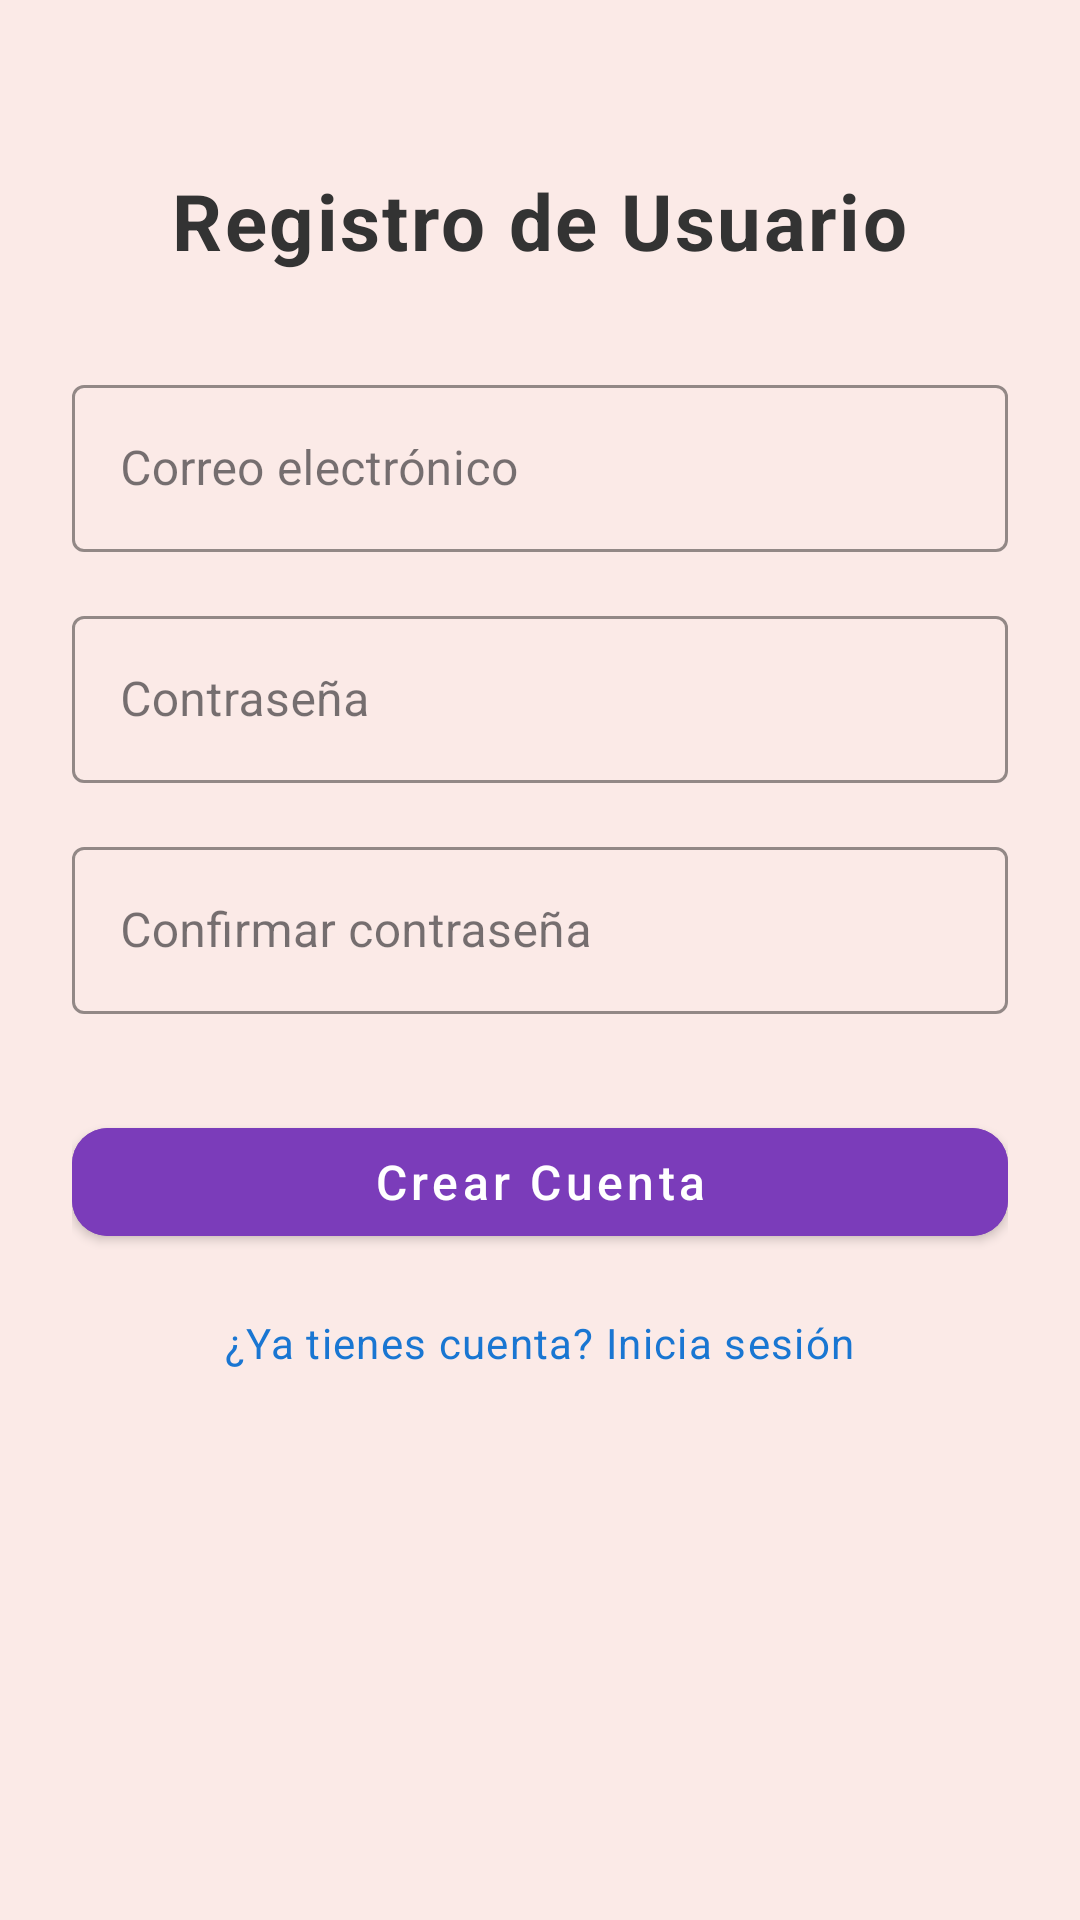

Android layout source for this screen:
<!-- AndroidManifest.xml: application theme Theme.AyudaCostura -->
<!-- res/layout/activity_registro.xml -->
<?xml version="1.0" encoding="utf-8"?>
<ScrollView xmlns:android="http://schemas.android.com/apk/res/android"
    xmlns:app="http://schemas.android.com/apk/res-auto"
    android:layout_width="match_parent"
    android:layout_height="match_parent"
    android:background="#FBEAE7"
    android:padding="24dp">

    <LinearLayout
        android:layout_width="match_parent"
        android:layout_height="wrap_content"
        android:orientation="vertical"
        android:gravity="center_horizontal">

        
        <TextView
            android:text="Registro de Usuario"
            android:textSize="26sp"
            android:textStyle="bold"
            android:textColor="#333333"
            android:layout_marginTop="32dp"
            android:layout_marginBottom="32dp"
            android:layout_width="wrap_content"
            android:layout_height="wrap_content" />

        
        <com.google.android.material.textfield.TextInputLayout
            android:layout_width="match_parent"
            android:layout_height="wrap_content"
            app:boxStrokeColor="#6A1B9A"
            app:hintTextColor="#6A1B9A"
            android:hint="Correo electrónico">

            <com.google.android.material.textfield.TextInputEditText
                android:id="@+id/etEmail"
                android:textColor="#333333"
                android:layout_width="match_parent"
                android:layout_height="wrap_content"
                android:inputType="textEmailAddress" />
        </com.google.android.material.textfield.TextInputLayout>

        
        <com.google.android.material.textfield.TextInputLayout
            android:layout_width="match_parent"
            android:layout_height="wrap_content"
            app:boxStrokeColor="#6A1B9A"
            app:hintTextColor="#6A1B9A"
            android:layout_marginTop="16dp"
            android:hint="Contraseña">

            <com.google.android.material.textfield.TextInputEditText
                android:id="@+id/etPassword"
                android:layout_width="match_parent"
                android:textColor="#333333"
                android:layout_height="wrap_content"
                android:inputType="textPassword" />
        </com.google.android.material.textfield.TextInputLayout>

        
        <com.google.android.material.textfield.TextInputLayout
            android:layout_width="match_parent"
            android:layout_height="wrap_content"
            app:boxStrokeColor="#6A1B9A"
            app:hintTextColor="#6A1B9A"
            android:layout_marginTop="16dp"
            android:hint="Confirmar contraseña">

            <com.google.android.material.textfield.TextInputEditText
                android:id="@+id/etConfirmPassword"
                android:layout_width="match_parent"
                android:textColor="#333333"
                android:layout_height="wrap_content"
                android:inputType="textPassword" />
        </com.google.android.material.textfield.TextInputLayout>

        
        <com.google.android.material.button.MaterialButton
            android:id="@+id/btnRegistrar"
            android:layout_width="match_parent"
            android:layout_height="wrap_content"
            android:text="Crear Cuenta"
            android:layout_marginTop="32dp"
            android:textColor="@android:color/white"
            android:textAllCaps="false"
            app:cornerRadius="12dp"
            android:backgroundTint="#7B3CBA"
            app:icon="@drawable/baseline_person_add_24"
            app:iconGravity="textStart"
            app:iconPadding="8dp" />

        
        <TextView
            android:id="@+id/tvLogin"
            android:text="¿Ya tienes cuenta? Inicia sesión"
            android:textColor="#1976D2"
            android:textSize="14sp"
            android:layout_marginTop="20dp"
            android:layout_marginBottom="24dp"
            android:clickable="true"
            android:focusable="true"
            android:layout_width="wrap_content"
            android:layout_height="wrap_content" />

    </LinearLayout>
</ScrollView>
<!-- resources referenced by this layout -->
<resources>
  <style name="Theme.AyudaCostura" parent="Theme.Material3.Light.NoActionBar">
          
          <item name="colorPrimary">@color/color_primario</item>
          <item name="colorPrimaryDark">@color/color_primario_oscuro</item>
          <item name="colorOnPrimary">@color/color_boton_texto</item>
          <item name="android:colorBackground">@color/color_fondo</item>
          <item name="android:textColor">@color/color_texto</item>
  
          
          <item name="materialButtonStyle">@style/Widget.AyudaCostura.Boton</item>
  
          
          <item name="textInputStyle">@style/Widget.AyudaCostura.TextInputLayout</item>
  
          
          <item name="android:textViewStyle">@style/Widget.AyudaCostura.Texto</item>
      </style>
  <color name="color_primario">#7B3CBA</color>
  <color name="color_primario_oscuro">#6A1B9A</color>
  <color name="color_boton_texto">@android:color/white</color>
  <color name="color_fondo">#FBEAE7</color>
  <color name="color_texto">#333333</color>
  <style name="Widget.AyudaCostura.Boton" parent="Widget.MaterialComponents.Button">
          <item name="android:backgroundTint">@color/color_primario</item>
          <item name="android:textColor">@color/color_boton_texto</item>
          <item name="android:minHeight">48dp</item>
          <item name="android:textSize">16sp</item>
          <item name="cornerRadius">12dp</item>
      </style>
  <style name="Widget.AyudaCostura.TextInputLayout" parent="Widget.MaterialComponents.TextInputLayout.OutlinedBox">
          <item name="boxStrokeColor">@color/color_primario_oscuro</item>
          <item name="hintTextColor">@color/color_primario_oscuro</item>
          <item name="android:textColor">@color/color_texto</item>
      </style>
  <style name="Widget.AyudaCostura.Texto" parent="TextAppearance.MaterialComponents.Body1">
          <item name="android:textColor">@color/color_texto</item>
          <item name="android:textSize">16sp</item>
      </style>
</resources>
